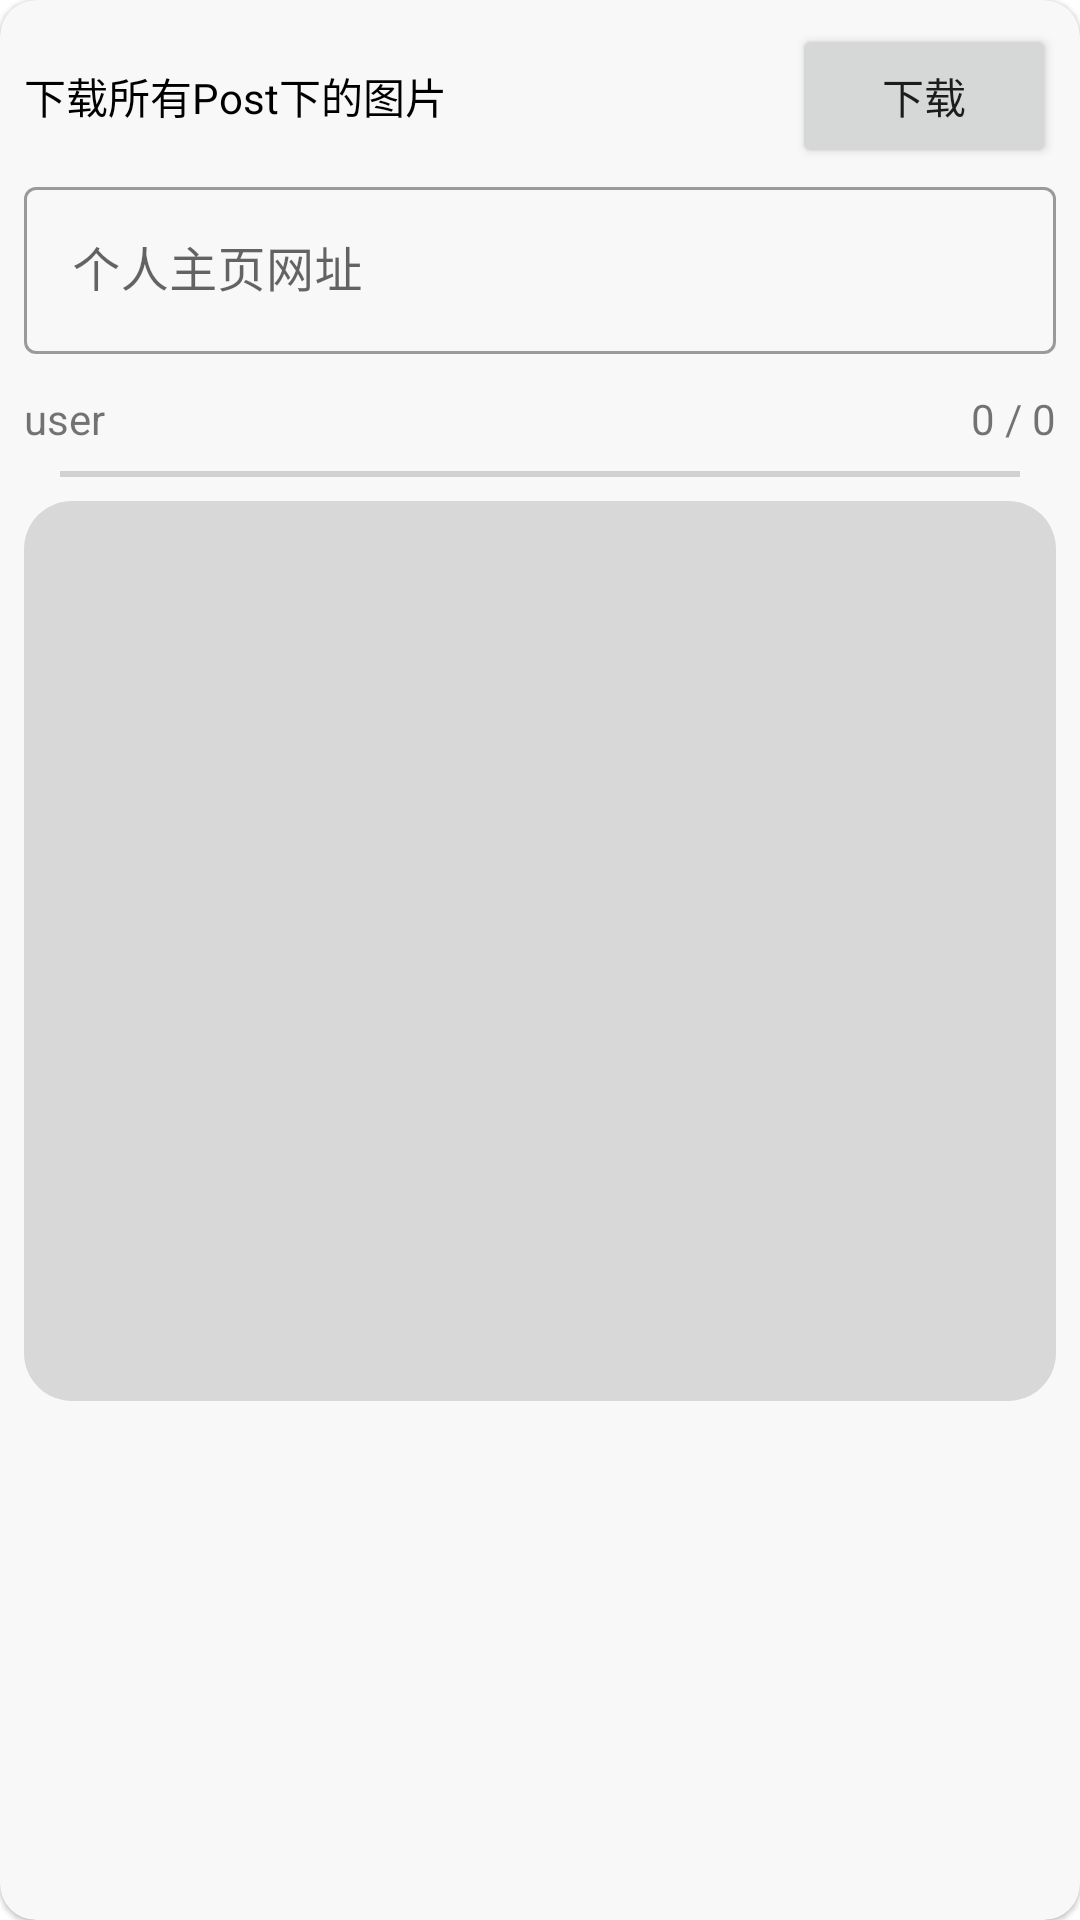

Here is an Android app screen rendered from its layout file. Give the layout XML and the strings, colors and styles it references.
<!-- AndroidManifest.xml: application theme Theme.InsDownloader -->
<!-- res/layout/card_down_all.xml -->
<?xml version="1.0" encoding="utf-8"?>
<com.google.android.material.card.MaterialCardView xmlns:android="http://schemas.android.com/apk/res/android"
    xmlns:app="http://schemas.android.com/apk/res-auto"
    android:layout_width="match_parent"
    android:layout_height="wrap_content"
    android:layout_marginHorizontal="24dp"
    android:backgroundTint="@color/actionBarColor"
    app:cardCornerRadius="12dp">

    <androidx.constraintlayout.widget.ConstraintLayout
        android:layout_width="match_parent"
        android:layout_height="wrap_content"
        android:padding="8dp">

        <Button
            android:id="@+id/btn_down_all"
            android:layout_width="wrap_content"
            android:layout_height="wrap_content"
            android:text="下载"
            app:layout_constraintEnd_toEndOf="parent"
            app:layout_constraintTop_toTopOf="parent" />

        <TextView
            android:layout_width="wrap_content"
            android:layout_height="wrap_content"
            android:text="下载所有Post下的图片"
            android:textColor="@color/titleColor"
            app:layout_constraintBottom_toBottomOf="@id/btn_down_all"
            app:layout_constraintStart_toStartOf="parent"
            app:layout_constraintTop_toTopOf="@id/btn_down_all" />

        <com.google.android.material.textfield.TextInputLayout
            android:id="@+id/text_input"
            style="@style/Widget.Shrine.TextInputLayout"
            android:layout_width="match_parent"
            android:layout_height="wrap_content"
            android:hint="个人主页网址"
            app:endIconMode="clear_text"
            app:layout_constraintTop_toBottomOf="@id/btn_down_all">

            <com.google.android.material.textfield.TextInputEditText
                android:id="@+id/edit_text"
                android:layout_width="match_parent"
                android:layout_height="wrap_content" />

        </com.google.android.material.textfield.TextInputLayout>

        <TextView
            android:id="@+id/user"
            android:layout_width="wrap_content"
            android:layout_height="wrap_content"
            android:layout_marginTop="4dp"
            android:text="user"
            app:layout_constraintStart_toStartOf="parent"
            app:layout_constraintTop_toBottomOf="@id/text_input" />

        <TextView
            android:id="@+id/progress"
            android:layout_width="wrap_content"
            android:layout_height="wrap_content"
            android:layout_marginTop="4dp"
            android:text="0"
            app:layout_constraintEnd_toStartOf="@id/count"
            app:layout_constraintTop_toBottomOf="@id/text_input" />

        <TextView
            android:id="@+id/count"
            android:layout_width="wrap_content"
            android:layout_height="wrap_content"
            android:layout_marginTop="4dp"
            android:text=" / 0"
            app:layout_constraintEnd_toEndOf="parent"
            app:layout_constraintTop_toBottomOf="@id/text_input" />

        <ProgressBar
            android:id="@+id/progressBar_main"
            style="?android:attr/progressBarStyleHorizontal"
            android:layout_width="match_parent"
            android:layout_height="2dp"
            android:layout_marginHorizontal="12dp"
            android:layout_marginTop="8dp"
            android:progressTint="@color/purple_200"
            app:layout_constraintTop_toBottomOf="@id/user" />

        <TextView
            android:id="@+id/logcat"
            android:layout_width="match_parent"
            android:background="@drawable/bg_logcat"
            android:layout_height="300dp"
            android:layout_marginTop="8dp"
            android:paddingHorizontal="16dp"
            app:layout_constraintTop_toBottomOf="@id/progressBar_main" />

    </androidx.constraintlayout.widget.ConstraintLayout>

</com.google.android.material.card.MaterialCardView>
<!-- resources referenced by this layout -->
<resources>
  <color name="actionBarColor">#FFF8F8F8</color>
  <color name="titleColor">#FF000000</color>
  <!-- drawable bg_logcat (drawable) -->
  <?xml version="1.0" encoding="utf-8"?>
  <shape xmlns:android="http://schemas.android.com/apk/res/android">
  
      <corners android:radius="16dp" />
  
      <solid android:color="@color/logcat_bg_color" />
  
  </shape>
  <style name="Widget.Shrine.TextInputLayout" parent="Widget.MaterialComponents.TextInputLayout.OutlinedBox">
          <item name="hintTextAppearance">@style/TextAppearance.Shrine.TextInputLayout.HintText</item>
          <item name="android:paddingBottom">8dp</item>
      </style>
  <style name="Theme.InsDownloader" parent="Theme.MaterialComponents.DayNight.NoActionBar">
          
          <item name="colorPrimary">@color/purple_500</item>
          <item name="colorPrimaryVariant">@color/purple_700</item>
          <item name="colorOnPrimary">@color/white</item>
          
          <item name="colorSecondary">@color/teal_200</item>
          <item name="colorSecondaryVariant">@color/teal_700</item>
          <item name="colorOnSecondary">@color/black</item>
          
          <item name="android:statusBarColor" tools:targetApi="l">@android:color/transparent</item>
          <item name="android:navigationBarColor">@android:color/transparent</item>
          
  
          <item name="android:windowLightStatusBar">true</item>
      </style>
  <color name="logcat_bg_color">#FFD8D8D8</color>
  <style name="TextAppearance.Shrine.TextInputLayout.HintText" parent="TextAppearance.MaterialComponents.Subtitle2">
          <item name="android:textColor">?android:attr/textColorPrimary</item>
      </style>
  <!-- not gathered from this repository: default colours our renderer supplied (Android Studio template values) -->
  <color name="purple_200">#FFBB86FC</color>
  <color name="purple_500">#FF6200EE</color>
  <color name="purple_700">#FF3700B3</color>
  <color name="teal_200">#FF03DAC5</color>
  <color name="teal_700">#FF018786</color>
  <color name="black">#FF000000</color>
  <color name="white">#FFFFFFFF</color>
</resources>
